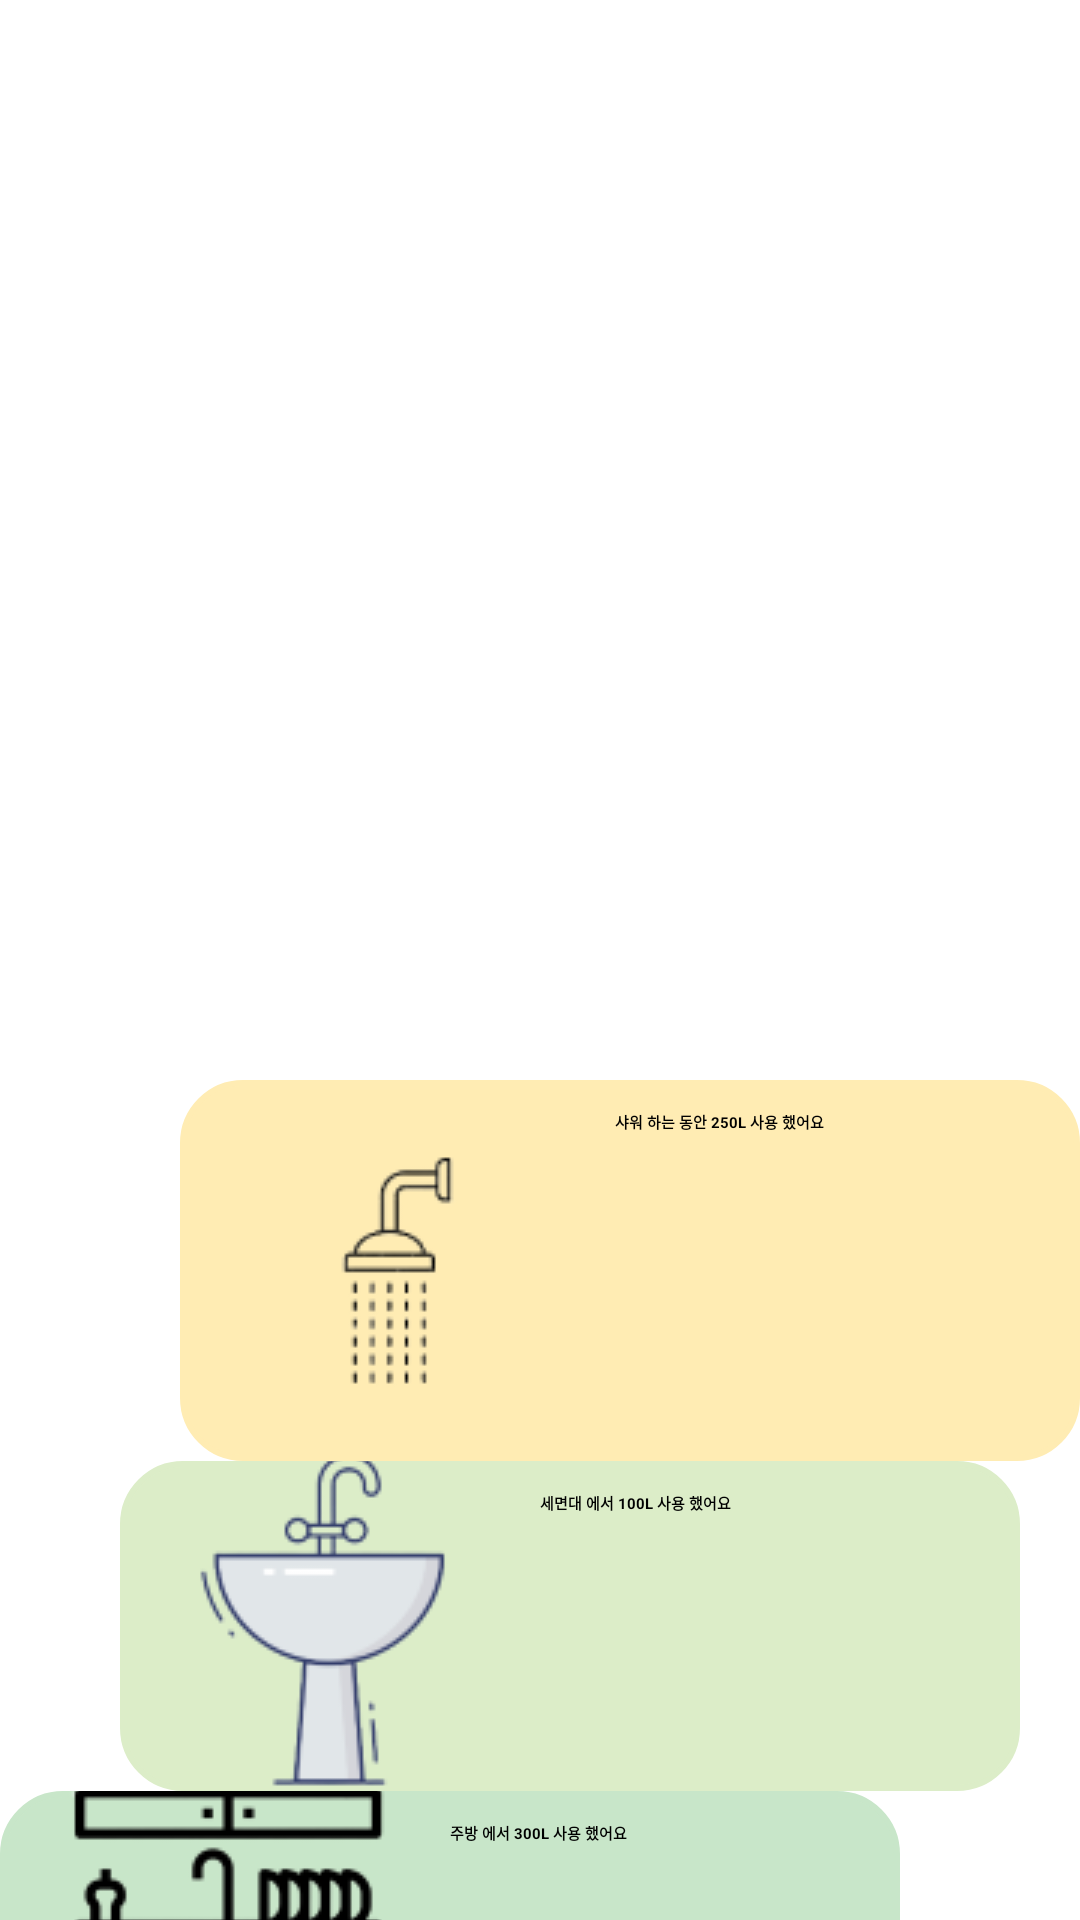

Reconstruct the res/layout file that produces this screen, plus the resources it refers to.
<!-- AndroidManifest.xml: application theme Theme.Wumul -->
<!-- res/layout/use_part.xml -->
<?xml version="1.0" encoding="utf-8"?>
<LinearLayout xmlns:android="http://schemas.android.com/apk/res/android"
android:layout_width="match_parent"
android:layout_height="wrap_content"
android:orientation="vertical">

    <Button
        android:id="@+id/button1"
        android:layout_width="130dp"
        android:layout_height="70dp"
        android:layout_marginTop="50dp"
        android:background="@drawable/bookmark12"
        android:text="물 사용량"
        android:textColor="#ffffff" />

    <Button
        android:id="@+id/button2"
        android:layout_width="130dp"
        android:layout_height="70dp"
        android:background = "@drawable/bookmark12"
        android:textColor="#ffffff"
        android:text="세부 사용량" />

    <Button
        android:id="@+id/button3"
        android:layout_width="130dp"
        android:layout_height="70dp"
        android:background="@drawable/bookmark12"
        android:text="구성원"
        android:textColor="#ffffff" />

    <Button
        android:id="@+id/button4"
        android:layout_width="130dp"
        android:layout_height="70dp"
        android:background = "@drawable/bookmark12"
        android:textColor="#ffffff"
        android:text="물 절약 TIP" />


    <Button
        android:id="@+id/button5"
        android:layout_width="300dp"
        android:layout_height="127dp"
        android:layout_gravity="right"
        android:layout_marginTop="30dp"
        android:drawableLeft="@drawable/sho1"
        android:drawablePadding="10dp"
        android:background="@drawable/button1_pattern"
        android:elevation="10dp"
        android:textStyle="bold"
        android:text="샤워 하는 동안 250L 사용 했어요" />

    <Button
        android:id="@+id/button6"
        android:layout_width="300dp"
        android:layout_height="110dp"
        android:layout_gravity="right"
        android:background="@drawable/button2_pattern"
        android:layout_marginRight="20dp"
        android:drawableLeft="@drawable/s22"
        android:drawablePadding="10dp"
        android:textStyle="bold"
        android:text="세면대 에서 100L 사용 했어요" />

    <Button
        android:id="@+id/button7"
        android:layout_width="300dp"
        android:layout_height="100dp"
        android:layout_gravity="right"
        android:layout_marginRight="60dp"
        android:drawableLeft="@drawable/si33"
        android:drawablePadding="10dp"
        android:textStyle="bold"
        android:background="@drawable/button_pattern"
        android:text="주방 에서 300L 사용 했어요" />

</LinearLayout>
<!-- resources referenced by this layout -->
<resources>
  <!-- drawable button2_pattern (drawable) -->
  <?xml version="1.0" encoding="utf-8"?>
  <selector xmlns:android="http://schemas.android.com/apk/res/android">
      <item android:state_pressed="true" >
          <shape>
              <gradient
                  android:startColor="#DCEDC8"
                  android:endColor="#DCEDC8"
                  android:angle="270" />
              <stroke
                  android:width="2dp"
                  android:color="#DCEDC8" />
              <corners
                  android:radius="20dp" />
              <padding
                  android:left="10dp"
                  android:top="10dp"
                  android:right="10dp"
                  android:bottom="10dp"/>
          </shape>
      </item>
  
      
  
  
      <item android:state_focused="true">
          <shape>
              <gradient
                  android:startColor="#DCEDC8"
                  android:endColor="#DCEDC8"
                  android:angle="270" />
              <stroke
                  android:width="2dp"
                  android:color="#DCEDC8" />
              <corners
                  android:radius="2dp" />
              <padding
                  android:left="10dp"
                  android:top="10dp"
                  android:right="10dp"
                  android:bottom="10dp"/>
          </shape>
      </item>
      
  
  
      <item>
          <shape>
              <gradient
                  android:startColor="#DCEDC8"
                  android:endColor="#DCEDC8"
                  android:angle="90" />
              <stroke
                  android:width="2dp"
                  android:color="#DCEDC8" />
              <corners
                  android:radius="20dp" />
              <padding
                  android:left="10dp"
                  android:top="10dp"
                  android:right="10dp"
                  android:bottom="10dp"/>
          </shape>
      </item>
      
  </selector>
  <!-- drawable button_pattern (drawable) -->
  <?xml version="1.0" encoding="utf-8"?>
  <selector xmlns:android="http://schemas.android.com/apk/res/android">
      <item android:state_pressed="true" >
          <shape>
              <gradient
                  android:startColor="#C8E6C9"
                  android:endColor="#C8E6C9"
                  android:angle="270" />
              <stroke
                  android:width="2dp"
                  android:color="#C8E6C9" />
              <corners
                  android:radius="20dp" />
              <padding
                  android:left="10dp"
                  android:top="10dp"
                  android:right="10dp"
                  android:bottom="10dp"/>
          </shape>
      </item>
  
      
  
  
      <item android:state_focused="true">
          <shape>
              <gradient
                  android:startColor="#C8E6C9"
                  android:endColor="#C8E6C9"
                  android:angle="270" />
              <stroke
                  android:width="2dp"
                  android:color="#C8E6C9" />
              <corners
                  android:radius="2dp" />
              <padding
                  android:left="10dp"
                  android:top="10dp"
                  android:right="10dp"
                  android:bottom="10dp"/>
          </shape>
      </item>
      
  
  
      <item>
          <shape>
              <gradient
                  android:startColor="#C8E6C9"
                  android:endColor="#C8E6C9"
                  android:angle="90" />
              <stroke
                  android:width="2dp"
                  android:color="#C8E6C9" />
              <corners
                  android:radius="20dp" />
              <padding
                  android:left="10dp"
                  android:top="10dp"
                  android:right="10dp"
                  android:bottom="10dp"/>
          </shape>
      </item>
      
  </selector>
</resources>
